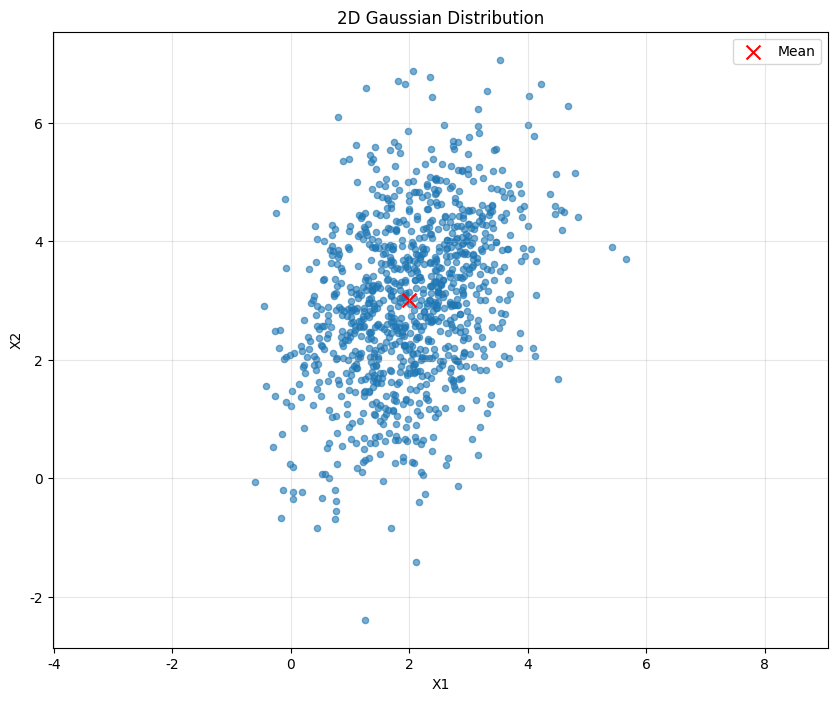
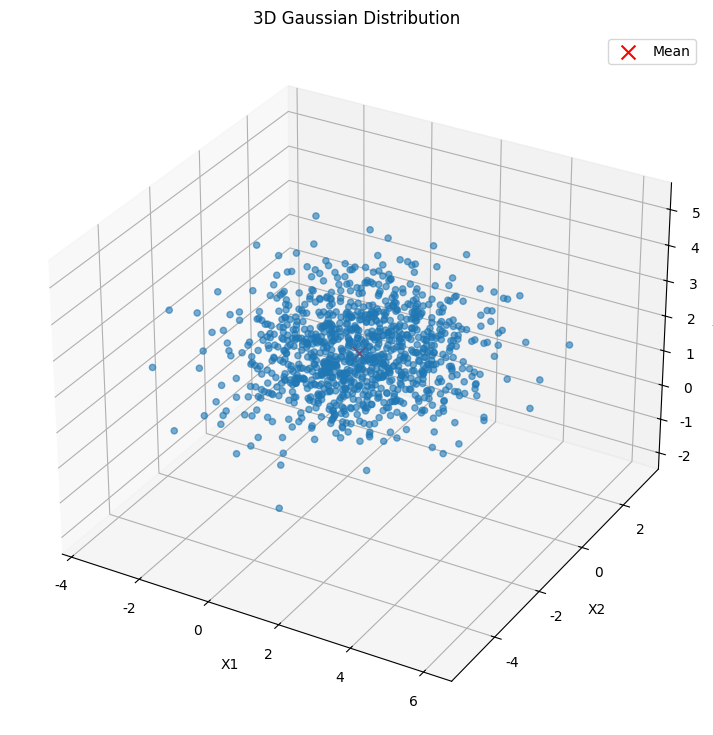

These charts were generated, in order, by the following Python code:
import numpy as np
import matplotlib.pyplot as plt
plt.rcParams['font.sans-serif']=['SimHei'] #显示中文标签
plt.rcParams['axes.unicode_minus']=False   #这两行需要手动设置
def generate_multivariate_gaussian(mean, cov, n_samples=1000):
    """
    生成多维高斯分布样本

    参数:
    mean: 均值向量 (numpy array)
    cov: 协方差矩阵 (numpy array)
    n_samples: 样本数量

    返回:
    samples: 生成的样本 (n_samples x dimensions)
    """
    return np.random.multivariate_normal(mean, cov, n_samples)


def plot_2d_gaussian(samples, mean, title="2D Gaussian Distribution"):
    """绘制2D高斯分布"""
    plt.figure(figsize=(10, 8))
    plt.scatter(samples[:, 0], samples[:, 1], alpha=0.6, s=20)
    plt.scatter(mean[0], mean[1], color='red', s=100, marker='x', label='Mean')
    plt.xlabel('X1')
    plt.ylabel('X2')
    plt.title(title)
    plt.legend()
    plt.grid(True, alpha=0.3)
    plt.axis('equal')
    plt.show()

def plot_3d_gaussian(samples, mean, title="3D Gaussian Distribution"):
    """绘制3D高斯分布"""
    fig = plt.figure(figsize=(12, 9))
    ax = fig.add_subplot(111, projection='3d')
    ax.scatter(samples[:, 0], samples[:, 1], samples[:, 2], alpha=0.6, s=20)
    ax.scatter(mean[0], mean[1], mean[2], color='red', s=100, marker='x', label='Mean')
    ax.set_xlabel('X1')
    ax.set_ylabel('X2')
    ax.set_zlabel('X3')
    ax.set_title(title)
    ax.legend()
    plt.show()


def generate_random_covariance_matrix(dim, condition_number=10):
    """
    生成随机的正定协方差矩阵

    参数:
    dim: 维度
    condition_number: 条件数，控制矩阵的病态程度
    """
    # 生成随机特征值
    eigenvals = np.random.uniform(1, condition_number, dim)
    # 生成随机正交矩阵
    Q, _ = np.linalg.qr(np.random.randn(dim, dim))
    # 构造协方差矩阵
    cov = Q @ np.diag(eigenvals) @ Q.T
    return cov

if __name__ == "__main__":
    # 随机生成四维
    dim = 4
    random_mean = np.zeros(dim)
    random_cov = generate_random_covariance_matrix(dim)
    random_samples = generate_multivariate_gaussian(random_mean, random_cov, 500)

    # 绘制二维
    mean_2d = np.array([2, 3])
    cov_2d = np.array([[1, 0.5], [0.5, 2]])
    samples_2d = generate_multivariate_gaussian(mean_2d, cov_2d, 1000)
    plot_2d_gaussian(samples_2d, mean_2d)

    # 绘制三维
    mean_3d = np.array([1, -1, 2])
    cov_3d = np.array([[2, 0.3, 0.1],
                       [0.3, 1.5, -0.2],
                       [0.1, -0.2, 1]])
    samples_3d = generate_multivariate_gaussian(mean_3d, cov_3d, 1000)
    plot_3d_gaussian(samples_3d, mean_3d)